Run: headless pygame with SDL's dummy video driver; simulated clock (each Clock.tick advances the game by its frame time, no real sleeping); random seed 0; keys injected as events and as key.get_pressed() state; mouse plan: one left click at the window centre at the start of phase 2, then a move to the lower-right quarter at the start of phase 3.
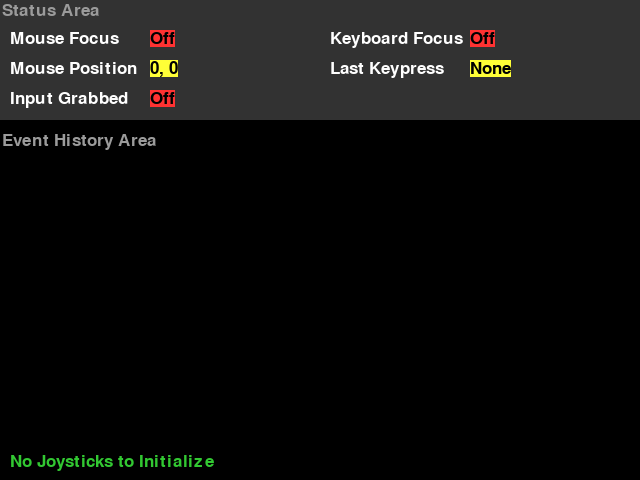
Frame 1 of 4 · flips 1–60 · no input
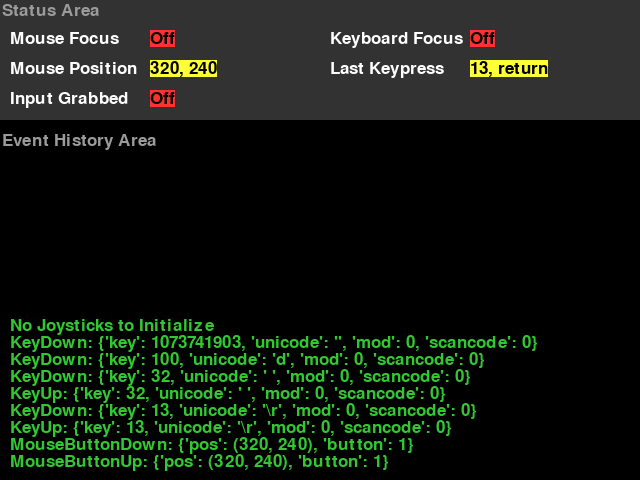
Frame 2 of 4 · flips 61–180 · clicked the window centre · tapped SPACE, RETURN · held RIGHT (→), D
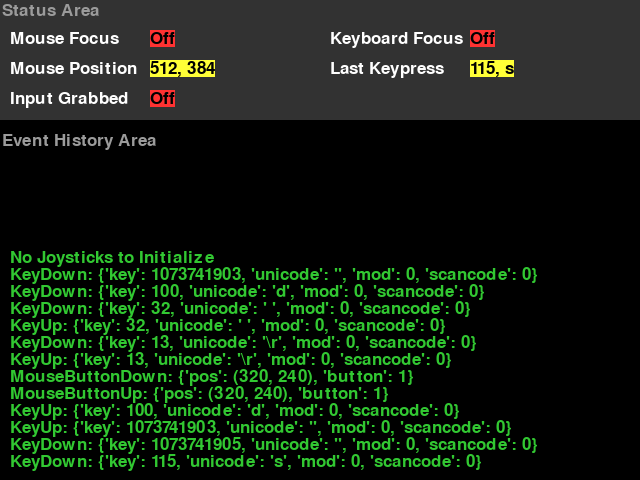
Frame 3 of 4 · flips 181–300 · moved the mouse to the lower-right quarter · held DOWN (↓), S
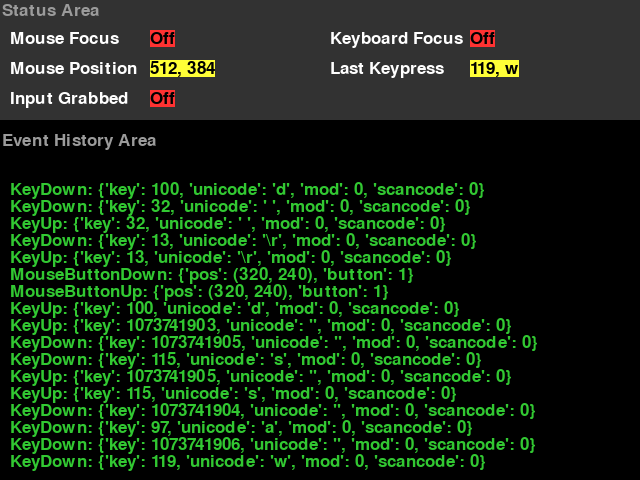
Frame 4 of 4 · flips 301–420 · held LEFT (←), A, UP (↑), W

The pygame program that drew these frames:

#!/usr/bin/env python

# Based on: https://github.com/atizo/pygame/blob/master/examples/eventlist.py

"""A handy tool for learning about pygame events and input.
At the top of the screen are the state of several device
values, and a scrolling list of events are displayed on the
bottom.
"""


import collections

import pygame


FONT_SIZE = 26

WINDOW_WIDTH = 640
WINDOW_HEIGHT = 480
WINDOW_SIZE = WINDOW_WIDTH, WINDOW_HEIGHT

STATUS_AREA_HEIGHT = 120
STATUS_AREA_LABEL_POS    = 2  , 2
MOUSE_FOCUS_LABEL_POS    = 10 , 30
MOUSE_FOCUS_INFO_POS     = 150, 30
MOUSE_POSITION_LABEL_POS = 10 , 60
MOUSE_POSITION_INFO_POS  = 150, 60
MOUSE_POSITION_INFO_POS  = 150, 60
INPUT_GRABBED_LABEL_POS  = 10 , 90
INPUT_GRABBED_INFO_POS   = 150, 90
KEYBOARD_FOCUS_LABEL_POS = 330, 30
KEYBOARD_FOCUS_INFO_POS  = 470, 30
LAST_KEYPRESS_LABEL_POS  = 330, 60
LAST_KEYPRESS_INFO_POS   = 470, 60

HISTORY_LABEL_POS = 2, 132
HISTORY_BORDER_SIZE = 10
HISTORY_LINE_COUNT = 17

AREA_LABEL_COLOR       = 155, 155, 155
STATUS_AREA_BGCOLOR    = 50 , 50 , 50
STATUS_LABEL_COLOR     = 255, 255, 255
STATUS_INFO_FONT_COLOR = 0  , 0  , 0
STATUS_INFO_BGCOLOR    = 255, 255, 55
ONSWITCH_BGCOLOR       = 50 , 255, 50
OFFSWITCH_BGCOLOR      = 255, 50 , 50
HISTORY_AREA_BGCOLOR   = 0  , 0  , 0
HISTORY_FONT_COLOR     = 50 , 200, 50

LOOP_PAUSE_TIME = 10  # ms


_switch_img = []
_font = None


class Status:
    def __init__(self, win):
        self.window = win
        self.lastkey = None
        self.update()

    def update(self):
        self.window.fill(
            STATUS_AREA_BGCOLOR,
            (0, 0, self.window.get_width(), STATUS_AREA_HEIGHT)
        )
        self.window.blit(
            _font.render('Status Area', 1, AREA_LABEL_COLOR, STATUS_AREA_BGCOLOR),
            STATUS_AREA_LABEL_POS
        )

        showtext(
            self.window,
            MOUSE_FOCUS_LABEL_POS,
            'Mouse Focus',
            STATUS_LABEL_COLOR,
            STATUS_AREA_BGCOLOR
        )
        self.window.blit(_switch_img[pygame.mouse.get_focused()], MOUSE_FOCUS_INFO_POS)

        showtext(
            self.window,
            MOUSE_POSITION_LABEL_POS,
            'Mouse Position',
            STATUS_LABEL_COLOR,
            STATUS_AREA_BGCOLOR
        )
        mousepos = "{}, {}".format(*pygame.mouse.get_pos())
        showtext(
            self.window,
            MOUSE_POSITION_INFO_POS,
            mousepos,
            STATUS_INFO_FONT_COLOR,
            STATUS_INFO_BGCOLOR
        )

        showtext(
            self.window,
            INPUT_GRABBED_LABEL_POS,
            'Input Grabbed',
            STATUS_LABEL_COLOR,
            STATUS_AREA_BGCOLOR
        )
        self.window.blit(_switch_img[pygame.event.get_grab()], INPUT_GRABBED_INFO_POS)

        showtext(
            self.window,
            KEYBOARD_FOCUS_LABEL_POS,
            'Keyboard Focus',
            STATUS_LABEL_COLOR,
            STATUS_AREA_BGCOLOR
        )
        self.window.blit(_switch_img[pygame.key.get_focused()], KEYBOARD_FOCUS_INFO_POS)

        showtext(
            self.window,
            LAST_KEYPRESS_LABEL_POS,
            'Last Keypress',
            STATUS_LABEL_COLOR,
            STATUS_AREA_BGCOLOR
        )
        if self.lastkey:
            lastkey = f"{self.lastkey}, {pygame.key.name(self.lastkey)}"
        else:
            lastkey = 'None'
        showtext(
            self.window,
            LAST_KEYPRESS_INFO_POS,
            lastkey,
            STATUS_INFO_FONT_COLOR,
            STATUS_INFO_BGCOLOR
        )


class History(collections.UserList):
    def __init__(self, win):
        super().__init__()
        self.window = win

    def draw(self):
        images = [
            _font.render(line, True, HISTORY_FONT_COLOR, HISTORY_AREA_BGCOLOR)
            for line in self.data[-HISTORY_LINE_COUNT:]
        ]
        fontheight = _font.get_height()
        self.window.blit(
            _font.render('Event History Area', True, AREA_LABEL_COLOR, HISTORY_AREA_BGCOLOR),
            HISTORY_LABEL_POS
        )
        ypos = WINDOW_HEIGHT - HISTORY_BORDER_SIZE - fontheight
        images.reverse()
        for img in images:
            r = self.window.blit(img, (HISTORY_BORDER_SIZE, ypos))
            self.window.fill(0, (r.right, r.top, WINDOW_WIDTH - HISTORY_BORDER_SIZE, r.height))
            ypos -= fontheight


def showtext(win, pos, text, color, bgcolor):
    textimg = _font.render(text, True, color, bgcolor)
    win.blit(textimg, pos)


def cleanup():
    pygame.quit()


def main():
    global _font
    global _switch_img

    pygame.init()

    win = pygame.display.set_mode(WINDOW_SIZE, pygame.RESIZABLE)
    pygame.display.set_caption("Event List")

    _font = pygame.font.Font(None, FONT_SIZE)

    _switch_img.append(_font.render("Off", True, STATUS_INFO_FONT_COLOR, OFFSWITCH_BGCOLOR))
    _switch_img.append(_font.render("On", True, STATUS_INFO_FONT_COLOR, ONSWITCH_BGCOLOR))

    history = History(win)
    status = Status(win)

    # Joysticks can be displayed only if they are initialized
    for i in range(pygame.joystick.get_count()):
        joystick = pygame.joystick.Joystick(i)
        joystick.init()
        history.append(f'Enabled joystick: {joystick.get_name()}')
    if pygame.joystick.get_count() == 0:
        history.append('No Joysticks to Initialize')

    running = True
    while running:
        for e in pygame.event.get():
            if e.type == pygame.QUIT:
                running = False

            if e.type == pygame.KEYDOWN:
                if e.key == pygame.K_ESCAPE:
                    running = False
                else:
                    status.lastkey = e.key

            if e.type == pygame.MOUSEBUTTONDOWN:
                pygame.event.set_grab(True)
            elif e.type == pygame.MOUSEBUTTONUP:
                pygame.event.set_grab(False)

            if e.type == pygame.VIDEORESIZE:
                win = pygame.display.set_mode(e.size, pygame.RESIZABLE)

            if e.type != pygame.MOUSEMOTION:
                history.append(f"{pygame.event.event_name(e.type)}: {e.dict}")

        status.update()
        history.draw()

        pygame.display.flip()
        pygame.time.wait(LOOP_PAUSE_TIME)

    cleanup()


if __name__ == '__main__':
    main()
